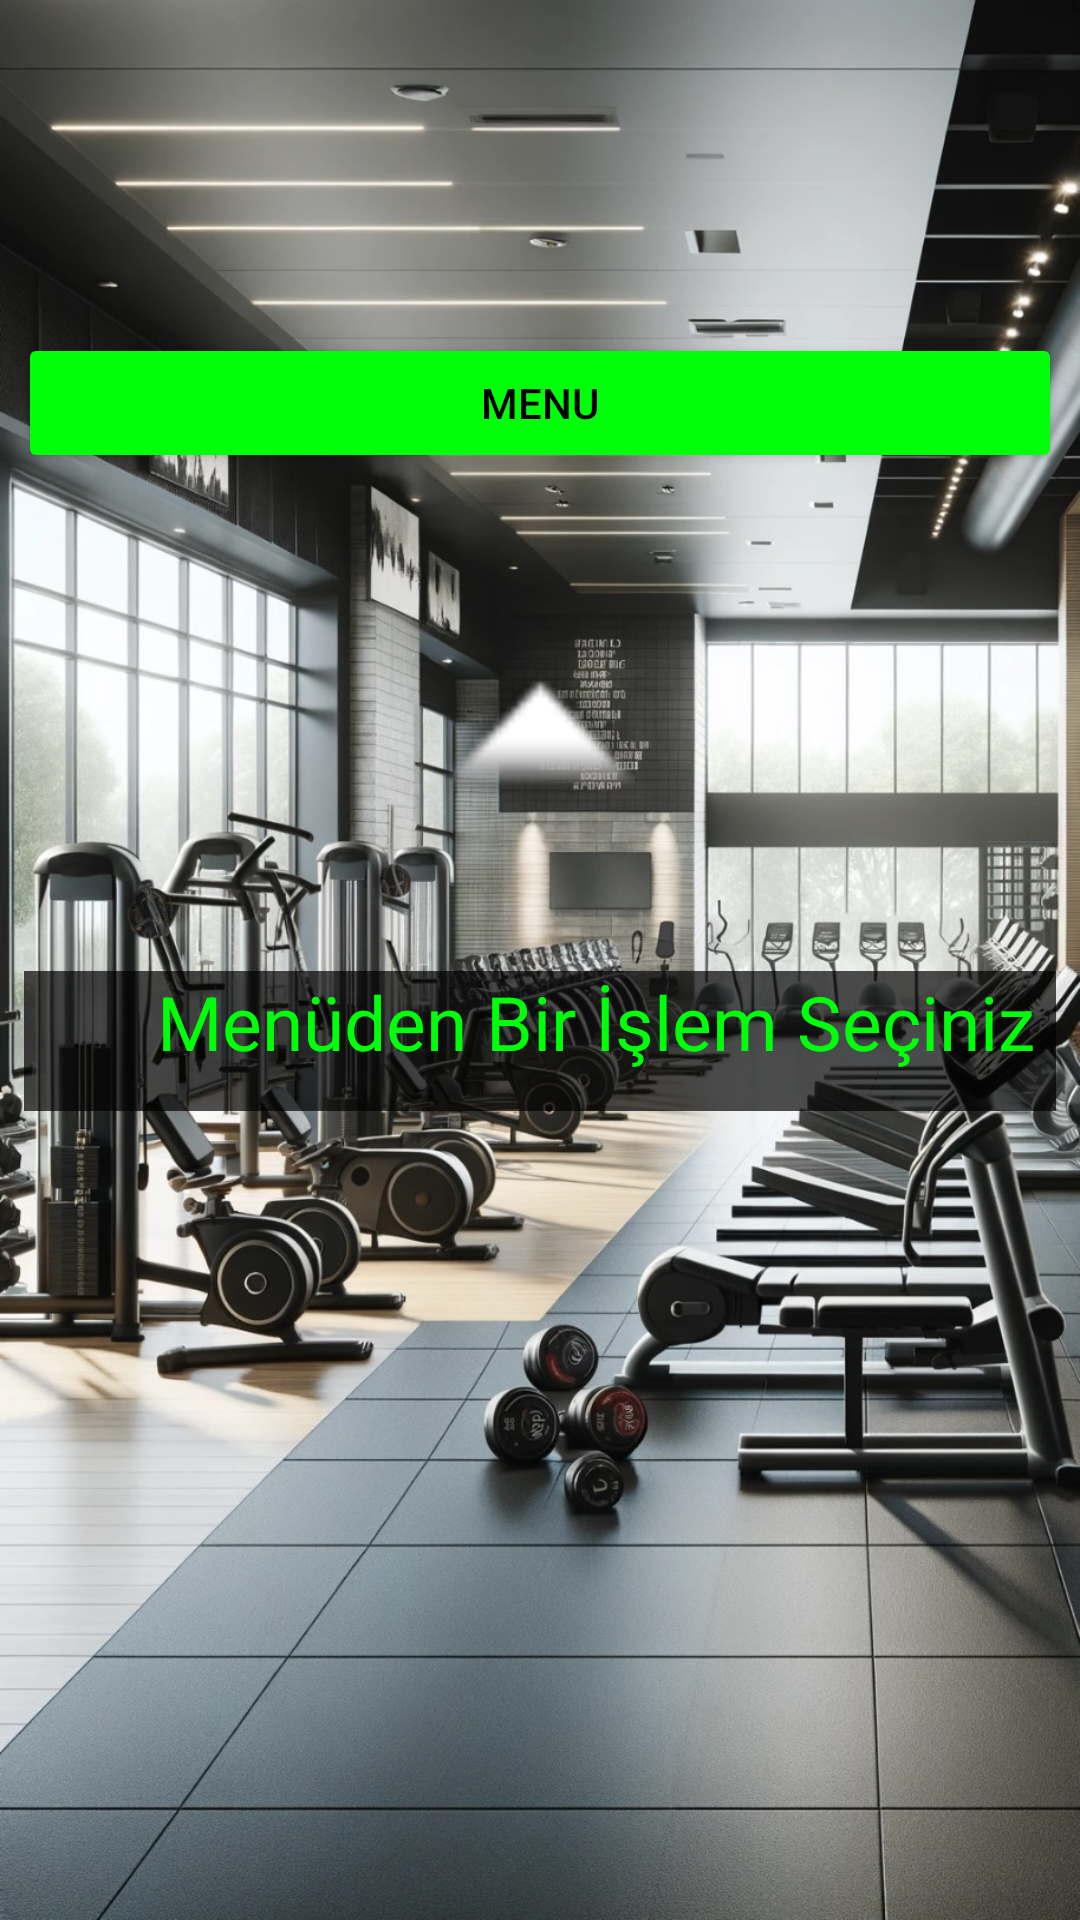

The Android layout XML behind this screen, and the referenced resources:
<!-- AndroidManifest.xml: application theme Theme.SporZ -->
<!-- res/layout/activity_anabasliklar.xml -->
<?xml version="1.0" encoding="utf-8"?>
<androidx.constraintlayout.widget.ConstraintLayout xmlns:android="http://schemas.android.com/apk/res/android"
    xmlns:app="http://schemas.android.com/apk/res-auto"
    xmlns:tools="http://schemas.android.com/tools"
    android:id="@+id/buttton"
    android:layout_width="match_parent"
    android:layout_height="match_parent"
    android:background="@drawable/anasayfa"
    tools:context=".anabasliklar">


    <TextView
        android:id="@+id/textView"
        android:layout_width="0dp"
        android:layout_height="0dp"
        android:layout_marginStart="8dp"
        android:layout_marginEnd="8dp"
        android:layout_marginBottom="60dp"
        android:background="#B0000000"
        android:text="       Menüden Bir İşlem Seçiniz "
        android:textColor="#00FF0A"
        android:textSize="25dp"
        app:layout_constraintBottom_toTopOf="@+id/textView2"
        app:layout_constraintEnd_toEndOf="parent"
        app:layout_constraintStart_toStartOf="parent"
        app:layout_constraintTop_toBottomOf="@+id/resim" />

    <TextView
        android:id="@+id/textView2"
        android:layout_width="115dp"
        android:layout_height="0dp"
        android:layout_marginBottom="163dp"
        android:text=""
        android:textColor="#00FF0A"
        android:textSize="30dp"
        app:layout_constraintBottom_toBottomOf="parent"
        app:layout_constraintEnd_toEndOf="parent"
        app:layout_constraintStart_toStartOf="parent"
        app:layout_constraintTop_toBottomOf="@+id/textView" />

    <Button
        android:id="@+id/button"
        android:layout_width="0dp"
        android:layout_height="0dp"
        android:layout_marginStart="6dp"
        android:layout_marginTop="111dp"
        android:layout_marginEnd="6dp"
        android:layout_marginBottom="62dp"
        android:backgroundTint="#00FF0A"
        android:text="MENU"
        android:textColor="@color/black"
        app:cornerRadius="10dp"
        app:layout_constraintBottom_toTopOf="@+id/resim"
        app:layout_constraintEnd_toEndOf="parent"
        app:layout_constraintStart_toStartOf="parent"
        app:layout_constraintTop_toTopOf="parent"
        app:strokeColor="#FAFAFA"
        app:strokeWidth="4dp" />

    <ImageView
        android:id="@+id/resim"
        android:layout_width="145dp"
        android:layout_height="0dp"
        android:layout_marginBottom="57dp"
        android:backgroundTint="#00FF0A"
        app:layout_constraintBottom_toTopOf="@+id/textView"
        app:layout_constraintEnd_toEndOf="parent"
        app:layout_constraintStart_toStartOf="parent"
        app:layout_constraintTop_toBottomOf="@+id/button"
        app:srcCompat="@android:drawable/arrow_up_float" />

</androidx.constraintlayout.widget.ConstraintLayout>
<!-- resources referenced by this layout -->
<resources>
  <!-- drawable anasayfa: jpg bitmap (drawable, 352610 bytes) -->
  <style name="Theme.SporZ" parent="Base.Theme.SporZ" />
  <style name="Base.Theme.SporZ" parent="Theme.Material3.DayNight.NoActionBar">
          
          
      </style>
  <!-- not gathered from this repository: default colours our renderer supplied (Android Studio template values) -->
  <color name="black">#FF000000</color>
</resources>
